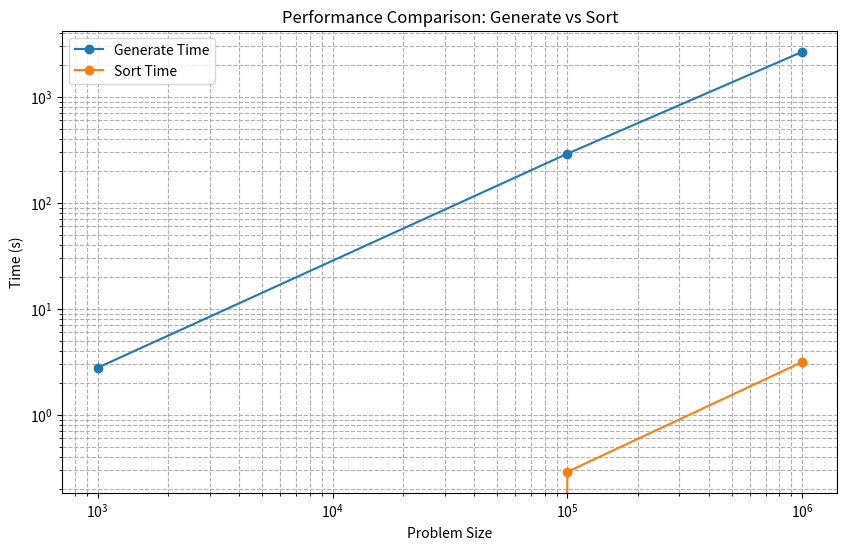

The matplotlib source for this figure:
import matplotlib.pyplot as plt

# Data for the problem size, generate time, and sort time
problem_size = [1000, 100000, 1000000]
generate_time = [2.78, 289.60, 2647.32]
sort_time = [0.00, 0.29, 3.15]

# Plotting the data
plt.figure(figsize=(10, 6))
plt.plot(problem_size, generate_time, marker='o', label='Generate Time')
plt.plot(problem_size, sort_time, marker='o', label='Sort Time')

# Adding titles and labels
plt.title('Performance Comparison: Generate vs Sort')
plt.xlabel('Problem Size')
plt.ylabel('Time (s)')
plt.legend()
plt.xscale('log')
plt.yscale('log')

# Display the graph
plt.grid(True, which="both", ls="--")

# Save the graph to a file
plt.savefig('performance_comparison.png')

# Show the graph
plt.show()
